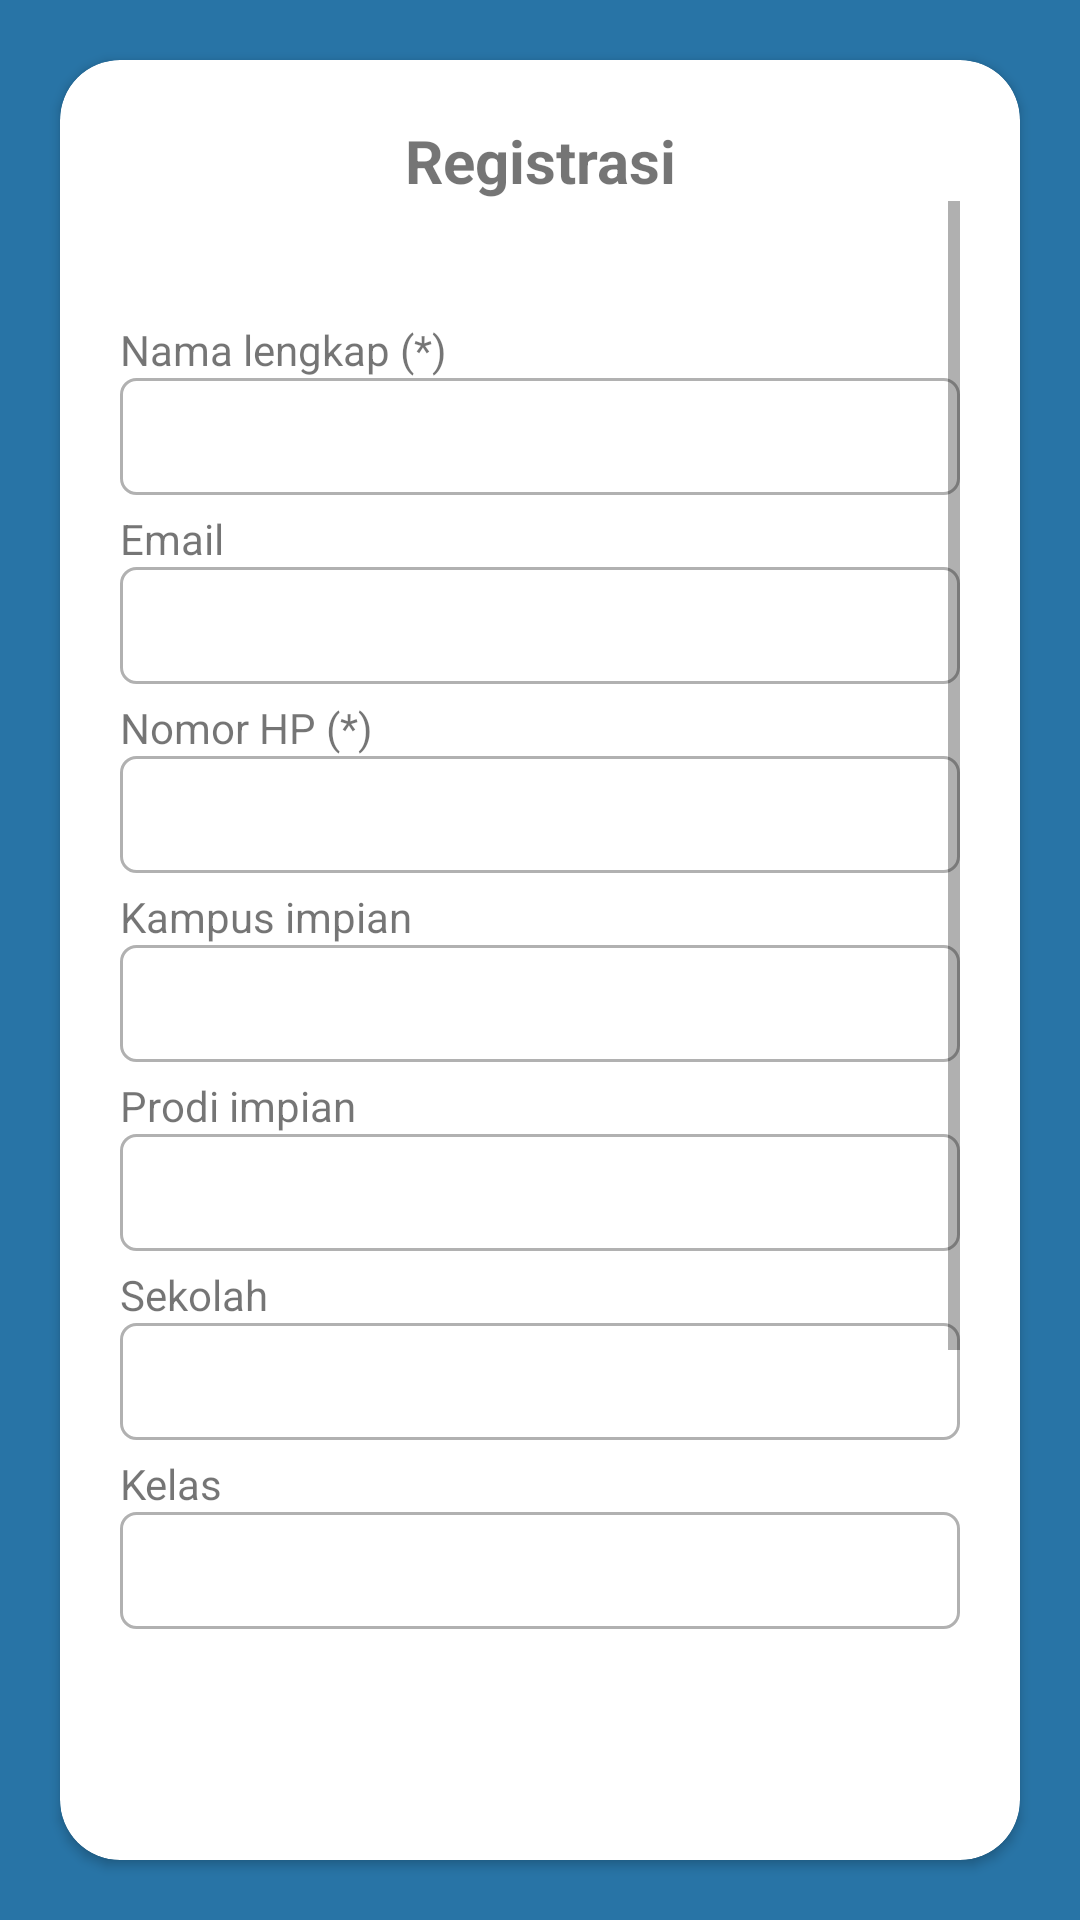

Reconstruct the res/layout file that produces this screen, plus the resources it refers to.
<!-- AndroidManifest.xml: activity theme Theme.AppCompat.Light.NoActionBar -->
<!-- res/layout/activity_register.xml -->
<?xml version="1.0" encoding="utf-8"?>
<LinearLayout
    android:background="@color/colorPrimary"
    xmlns:android="http://schemas.android.com/apk/res/android"
    xmlns:app="http://schemas.android.com/apk/res-auto"
    xmlns:tools="http://schemas.android.com/tools"
    android:layout_width="match_parent"
    android:layout_height="match_parent"
    android:orientation="vertical"
    tools:context=".activities.RegisterActivity">


    <LinearLayout
        android:gravity="center_horizontal|center_vertical"

        android:orientation="vertical"
        android:layout_width="match_parent"
        android:layout_height="match_parent">

        <androidx.cardview.widget.CardView
            android:layout_margin="20dp"
            android:background="@color/putih"
            xmlns:card_view="http://schemas.android.com/apk/res-auto"
            android:id="@+id/card_view"
            android:layout_gravity="center_vertical|center_horizontal"
            android:layout_width="match_parent"
            android:layout_height="match_parent"
            card_view:cardCornerRadius="20dp">

            <RelativeLayout
                android:padding="20dp"
                android:layout_width="match_parent"
                android:layout_height="match_parent">


                <TextView
                    android:layout_alignParentTop="true"
                    android:textSize="20dp"
                    android:textStyle="bold"
                    android:gravity="center_horizontal"
                    android:id="@+id/tv_login"
                    android:text="@string/registrasi"
                    android:layout_width="match_parent"
                    android:layout_height="wrap_content" />

                <ScrollView
                    android:layout_above="@id/btn_login"
                    android:layout_below="@id/tv_login"
                    android:layout_width="match_parent"
                    android:layout_height="match_parent">


                    <LinearLayout
                        android:orientation="vertical"
                        android:layout_width="match_parent"
                        android:layout_height="match_parent">

                        <TextView
                            android:layout_marginTop="40dp"
                            android:text="@string/nama_lengkap"
                            android:id="@+id/tv_nama"
                            android:layout_width="match_parent"
                            android:layout_height="wrap_content">

                        </TextView>

                        <EditText
                            style="@style/myEditText"
                            android:inputType="text"
                            android:id="@+id/et_nama"
                            android:layout_width="match_parent"
                            android:layout_height="wrap_content">

                        </EditText>

                        <TextView
                            android:layout_marginTop="5dp"
                            android:text="@string/email"
                            android:id="@+id/tv_email"
                            android:layout_width="match_parent"
                            android:layout_height="wrap_content">

                        </TextView>

                        <EditText
                            style="@style/myEditText"
                            android:inputType="textEmailAddress"
                            android:id="@+id/et_email"
                            android:layout_width="match_parent"
                            android:layout_height="wrap_content">

                        </EditText>





                        <TextView
                            android:layout_marginTop="5dp"
                            android:text="@string/nomor_hp"
                            android:id="@+id/tv_hp"
                            android:layout_width="match_parent"
                            android:layout_height="wrap_content">

                        </TextView>

                        <EditText
                            style="@style/myEditText"
                            android:inputType="text"
                            android:id="@+id/et_hp"
                            android:layout_width="match_parent"
                            android:layout_height="wrap_content">

                        </EditText>





                        <TextView
                            android:layout_marginTop="5dp"
                            android:text="@string/kampus_impian"
                            android:id="@+id/tv_kampus_impian"
                            android:layout_width="match_parent"
                            android:layout_height="wrap_content">

                        </TextView>

                        <EditText
                            style="@style/myEditText"
                            android:inputType="text"
                            android:id="@+id/et_kampus_impian"
                            android:layout_width="match_parent"
                            android:layout_height="wrap_content">

                        </EditText>




                        <TextView
                            android:layout_marginTop="5dp"
                            android:text="@string/prodi_impian"
                            android:id="@+id/tv_prodi_impian"
                            android:layout_width="match_parent"
                            android:layout_height="wrap_content">

                        </TextView>

                        <EditText
                            style="@style/myEditText"
                            android:inputType="text"
                            android:id="@+id/et_prodi_impian"
                            android:layout_width="match_parent"
                            android:layout_height="wrap_content">

                        </EditText>






                        <TextView
                            android:layout_marginTop="5dp"
                            android:text="@string/sekolah"
                            android:id="@+id/tv_sekolah"
                            android:layout_width="match_parent"
                            android:layout_height="wrap_content">

                        </TextView>

                        <EditText
                            style="@style/myEditText"
                            android:inputType="text"
                            android:id="@+id/et_sekolah"
                            android:layout_width="match_parent"
                            android:layout_height="wrap_content">

                        </EditText>






                        <TextView
                            android:layout_marginTop="5dp"
                            android:text="@string/kelas"
                            android:id="@+id/tv_kelas"
                            android:layout_width="match_parent"
                            android:layout_height="wrap_content">

                        </TextView>

                        <EditText
                            style="@style/myEditText"
                            android:inputType="text"
                            android:id="@+id/et_kelas"
                            android:layout_width="match_parent"
                            android:layout_height="wrap_content">

                        </EditText>



                        <TextView
                            android:layout_marginTop="5dp"
                            android:text="@string/password"
                            android:id="@+id/tv_password"
                            android:layout_width="match_parent"
                            android:layout_height="wrap_content">

                        </TextView>

                        <RelativeLayout

                            android:layout_width="fill_parent"
                            android:layout_height="wrap_content">

                            <EditText
                                style="@style/myEditText"
                                android:id="@+id/et_password"
                                android:layout_width="fill_parent"
                                android:layout_height="wrap_content"
                                android:inputType="textPassword"/>

                            <ImageView
                                android:id="@+id/show_pass_btn"
                                android:layout_width="40dp"
                                android:layout_height="40dp"
                                android:layout_alignParentRight="true"
                                android:layout_centerVertical="true"
                                android:alpha=".5"
                                android:padding="5dp"
                                android:src="@drawable/ic_eye" />
                        </RelativeLayout>




                        <TextView
                            android:layout_marginTop="5dp"
                            android:text="@string/konfirmasi_password"
                            android:id="@+id/tv_konfirmasi_password"
                            android:layout_width="match_parent"
                            android:layout_height="wrap_content">

                        </TextView>

                        <RelativeLayout
                            android:layout_marginBottom="10dp"
                            android:layout_width="fill_parent"
                            android:layout_height="wrap_content">

                            <EditText
                                style="@style/myEditText"
                                android:id="@+id/et_konfirmasi_password"
                                android:layout_width="fill_parent"
                                android:layout_height="wrap_content"
                                android:inputType="textPassword"/>

                            <ImageView
                                android:id="@+id/show_konf_pass_btn"
                                android:layout_width="40dp"
                                android:layout_height="40dp"
                                android:layout_alignParentRight="true"
                                android:layout_centerVertical="true"
                                android:alpha=".5"
                                android:padding="5dp"
                                android:src="@drawable/ic_eye" />
                        </RelativeLayout>
                    </LinearLayout>

                </ScrollView>



                <Button
                    android:id="@+id/btn_login"
                    android:text="@string/registrasi"
                    android:textColor="@color/putih"
                    android:background="@drawable/rounded_blue_button"
                    android:layout_alignParentBottom="true"
                    android:layout_width="match_parent"
                    android:layout_height="wrap_content">

                </Button>

            </RelativeLayout>

        </androidx.cardview.widget.CardView>


    </LinearLayout>


</LinearLayout>
<!-- resources referenced by this layout -->
<resources>
  <color name="colorPrimary">#2874A6</color>
  <color name="putih">#FFFFFF</color>
  <string name="email" translatable="false">Email</string>
  <string name="kampus_impian" translatable="false">Kampus impian</string>
  <string name="kelas" translatable="false">Kelas</string>
  <string name="konfirmasi_password" translatable="false">Konfirmasi password</string>
  <string name="nama_lengkap" translatable="false">Nama lengkap (*)</string>
  <string name="nomor_hp" translatable="false">Nomor HP (*)</string>
  <string name="password" translatable="false">Password</string>
  <string name="prodi_impian" translatable="false">Prodi impian</string>
  <string name="registrasi" translatable="false">Registrasi</string>
  <string name="sekolah" translatable="false">Sekolah</string>
  <style name="myEditText" parent="Widget.AppCompat.EditText">
          <item name="android:background">@drawable/border_edittext</item>
          <item name="android:textSize">14dp</item>
          <item name="android:padding">10dp</item>
  
      </style>
  <!-- drawable border_edittext (drawable) -->
  <?xml version="1.0" encoding="utf-8"?>
  <selector xmlns:android="http://schemas.android.com/apk/res/android">
      <item>
          <shape android:shape="rectangle">
  
              <solid android:color="@color/putih"/>
              <stroke
                  android:color="@color/gray"
                  android:width="1dp" />
              
              <corners android:radius="5dp" />
          </shape>
  
      </item>
  
  </selector>
  <color name="gray">#B1B1B1</color>
</resources>
